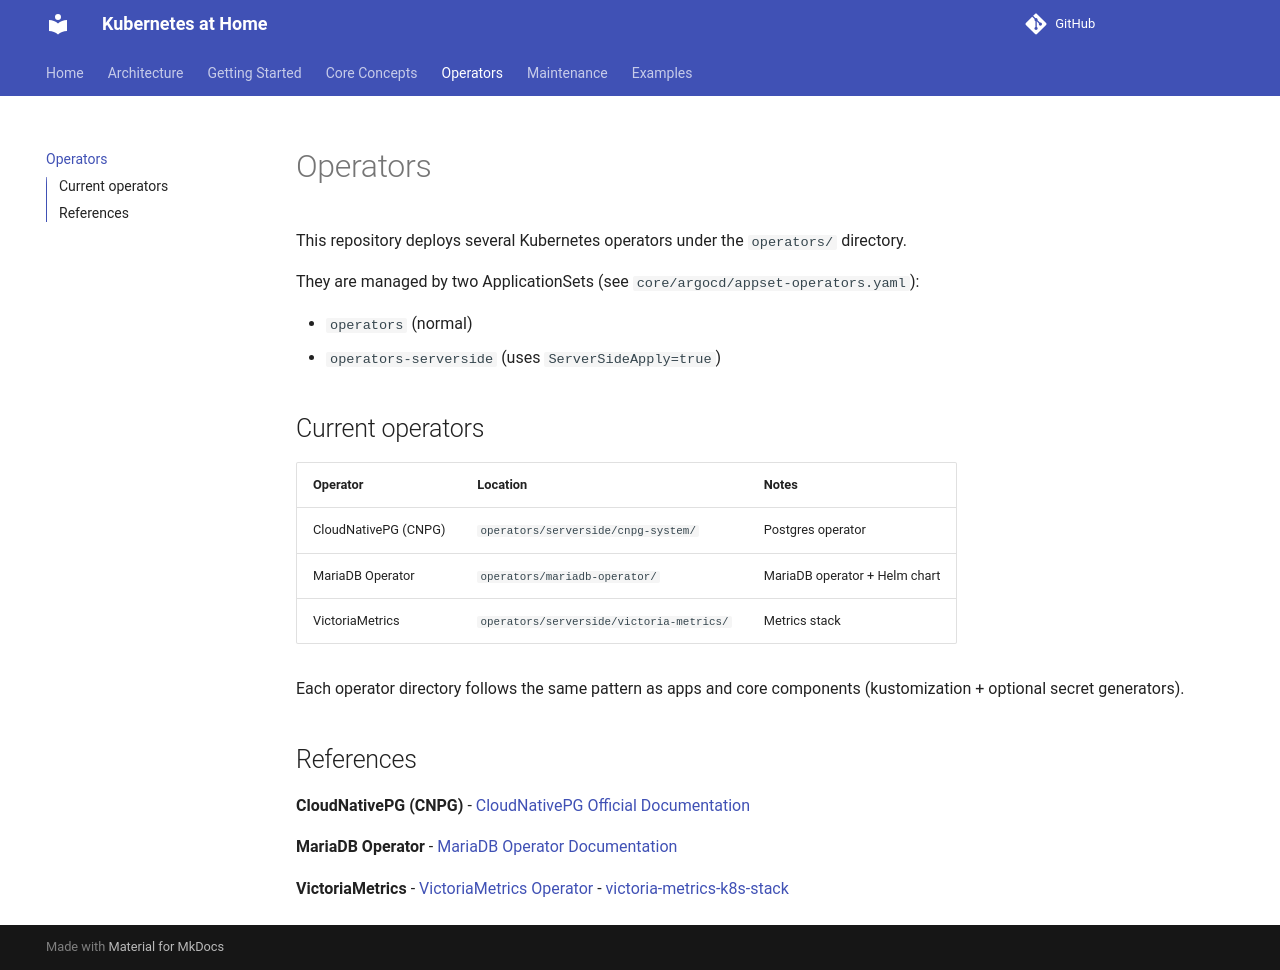

repository: o-be-one/kubernetes-at-home · page: Operators/operators/index.html · generator: mkdocs

# Operators

This repository deploys several Kubernetes operators under the `operators/` directory.

They are managed by two ApplicationSets (see `core/argocd/appset-operators.yaml`):

- `operators` (normal)
- `operators-serverside` (uses `ServerSideApply=true`)

## Current operators

| Operator | Location | Notes |
| --- | --- | --- |
| CloudNativePG (CNPG) | `operators/serverside/cnpg-system/` | Postgres operator |
| MariaDB Operator | `operators/mariadb-operator/` | MariaDB operator + Helm chart |
| VictoriaMetrics | `operators/serverside/victoria-metrics/` | Metrics stack |

Each operator directory follows the same pattern as apps and core components (kustomization + optional secret generators).

## References

**CloudNativePG (CNPG)**
- [CloudNativePG Official Documentation](https://cloudnative-pg.io/docs/)

**MariaDB Operator**
- [MariaDB Operator Documentation](https://github.com/mariadb-operator/mariadb-operator)

**VictoriaMetrics**
- [VictoriaMetrics Operator](https://docs.victoriametrics.com/operator/)
- [victoria-metrics-k8s-stack](https://github.com/VictoriaMetrics/helm-charts/tree/master/charts/victoria-metrics-k8s-stack)
